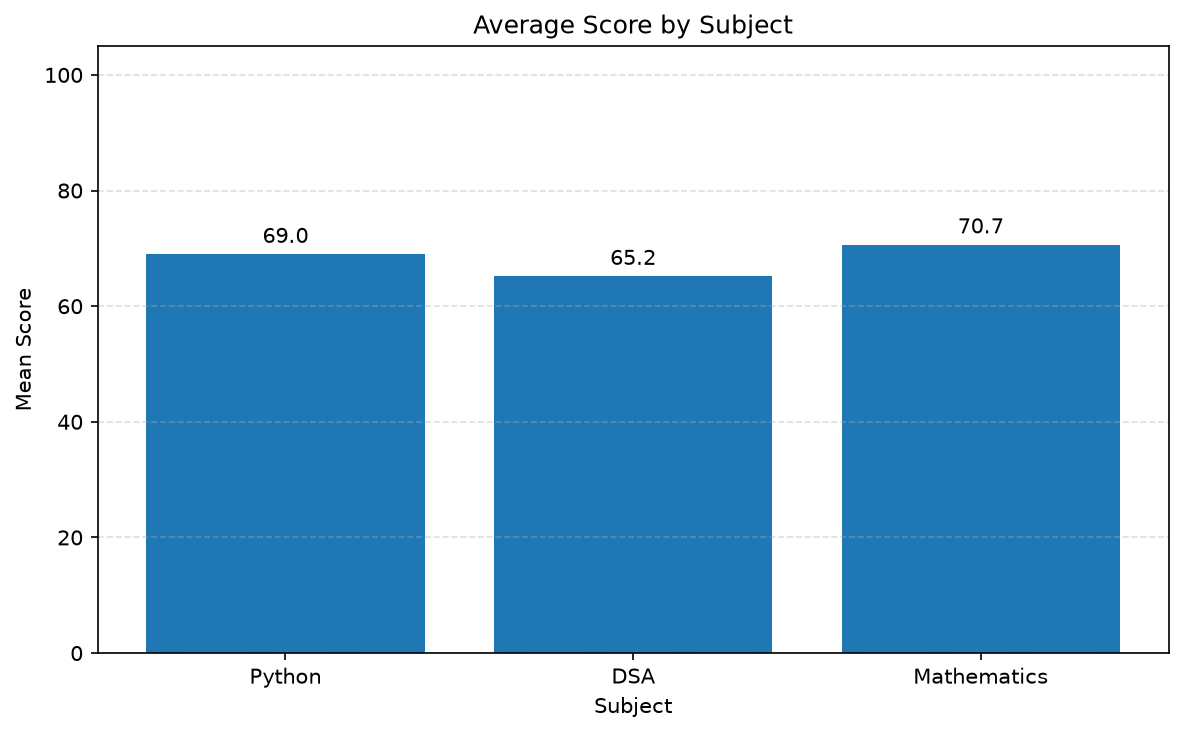

The table this chart was drawn from, first rows:
subject, mean, median, std_dev, minimum, maximum
python_score, 69.0, 71.0, 15.86, 35.0, 95.0
dsa_score, 65.2, 68.0, 16.33, 32.0, 92.0
math_score, 70.65, 73.5, 15.79, 40.0, 96.0
